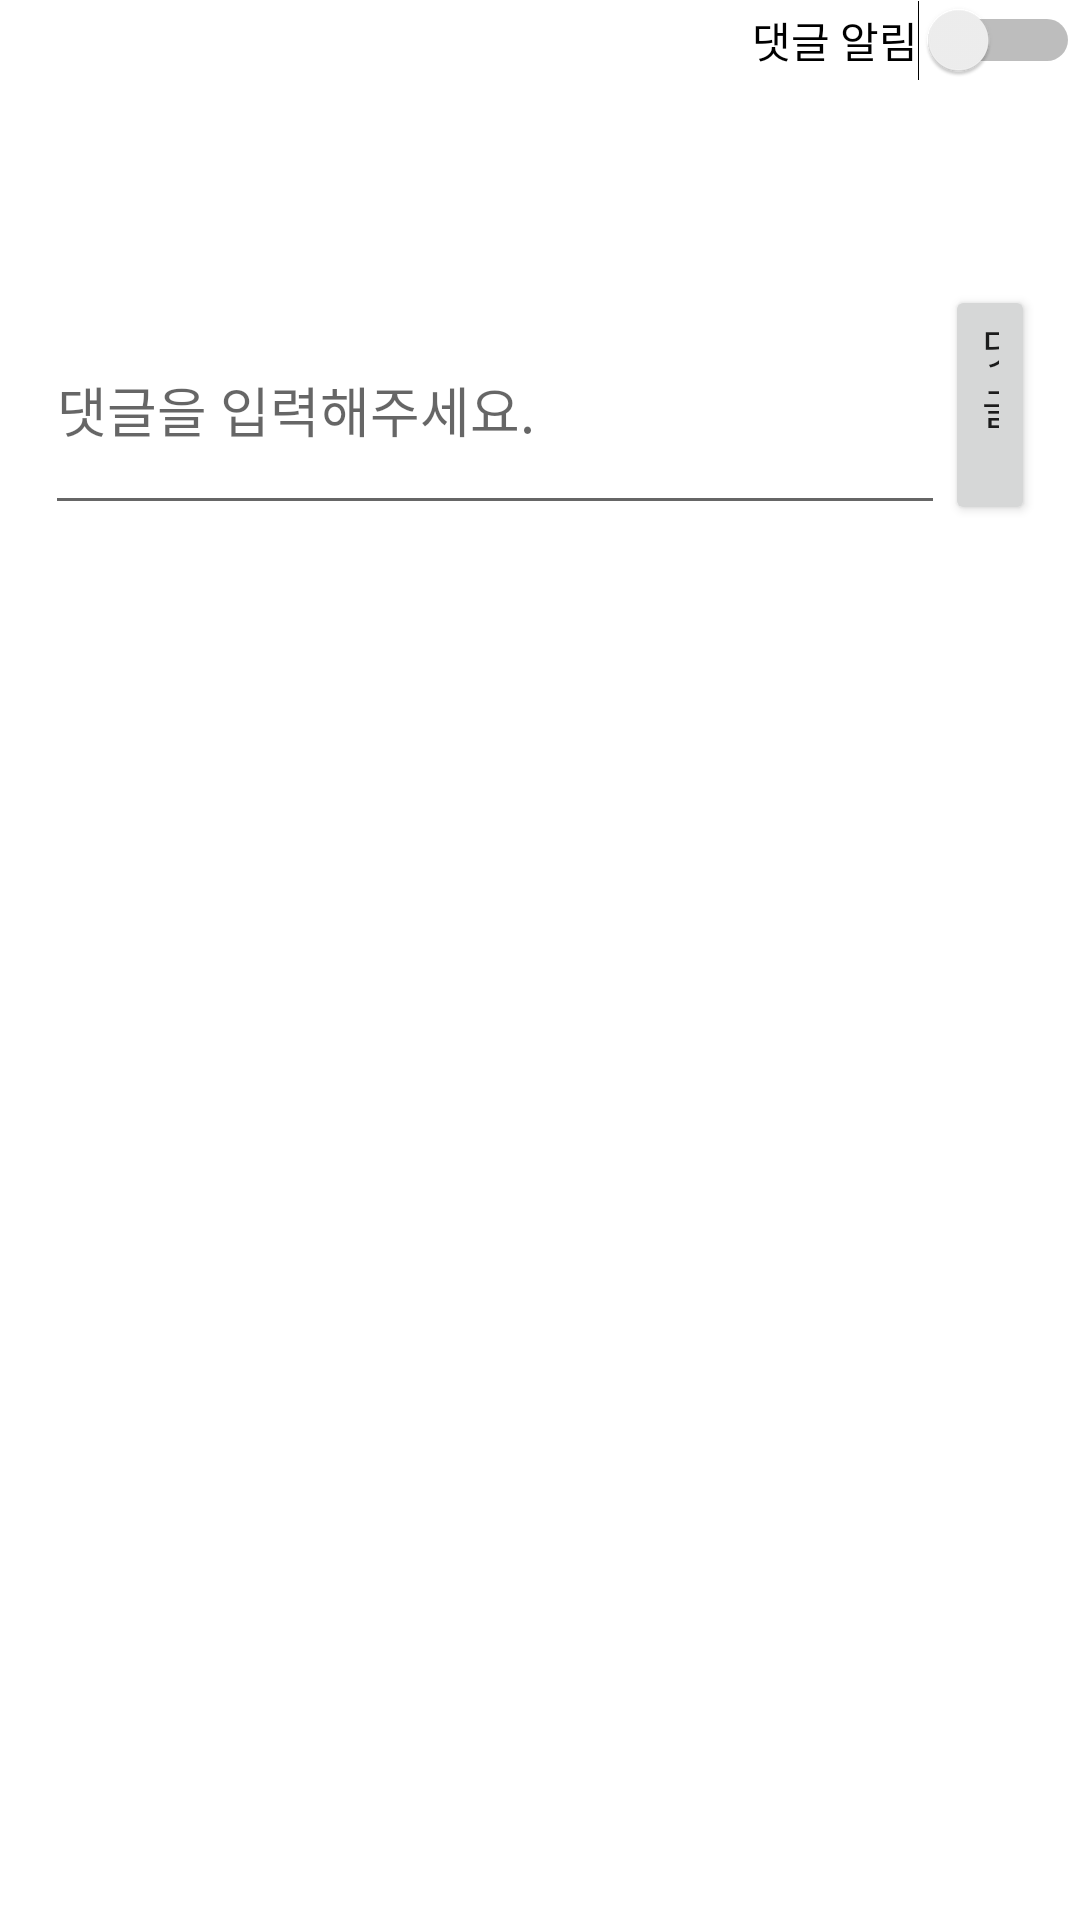

This screen was rendered from an Android layout file. Write that file and the resources it references.
<!-- AndroidManifest.xml: application theme Theme.MoaMoa -->
<!-- res/layout/activity_post_comment.xml -->
<?xml version="1.0" encoding="utf-8"?>
<LinearLayout xmlns:android="http://schemas.android.com/apk/res/android"
    android:layout_width="match_parent"
    android:layout_height="match_parent"
    xmlns:app="http://schemas.android.com/apk/res-auto"
    android:orientation="vertical">


    <LinearLayout
        android:id="@+id/linear"
        android:layout_width="match_parent"
        android:layout_height="80dp"
        android:orientation="horizontal">

        <ImageButton
            android:id="@+id/backPostImageButton"
            android:layout_width="60dp"
            android:layout_height="match_parent"
            android:background="#ffffff"
            app:srcCompat="@drawable/ic_baseline_arrow_back_ios_new_24" />

        
        <View
            android:layout_width="0dp"
            android:layout_height="0dp"
            android:layout_weight="1" />

        <Switch
            android:id="@+id/comment_switch"
            android:layout_width="wrap_content"
            android:layout_height="wrap_content"
            android:switchMinWidth="15dp"
            android:text="댓글 알림" />
    </LinearLayout>

    <LinearLayout
        android:layout_width="match_parent"
        android:layout_height="110dp"
        android:orientation="horizontal"
        android:padding="15dp">

        <EditText
            android:id="@+id/comment_contents"
            android:layout_width="300dp"
            android:layout_height="match_parent"
            android:hint="댓글을 입력해주세요." />

        <Button
            android:id="@+id/comment_post"
            android:layout_width="wrap_content"
            android:layout_height="match_parent"
            android:text="댓글 쓰기"/>
    </LinearLayout>
    <ListView
        android:id="@+id/comment_listview"
        android:layout_width="match_parent"
        android:layout_height="wrap_content"/>

</LinearLayout>
<!-- resources referenced by this layout -->
<resources>
  <style name="Theme.MoaMoa" parent="Theme.MaterialComponents.DayNight.DarkActionBar">
          
          <item name="colorPrimary">@color/purple_500</item>
          <item name="colorPrimaryVariant">@color/purple_700</item>
          <item name="colorOnPrimary">@color/white</item>
          
          <item name="colorSecondary">@color/teal_200</item>
          <item name="colorSecondaryVariant">@color/teal_700</item>
          <item name="colorOnSecondary">@color/black</item>
          
          <item name="android:statusBarColor" tools:targetApi="l">?attr/colorPrimaryVariant</item>
          
          <item name="windowNoTitle">true</item>
      </style>
  <color name="purple_500">#FF6200EE</color>
  <color name="purple_700">#FF3700B3</color>
  <color name="white">#FFFFFFFF</color>
  <color name="teal_200">#FF03DAC5</color>
  <color name="teal_700">#FF018786</color>
  <color name="black">#FF000000</color>
</resources>
